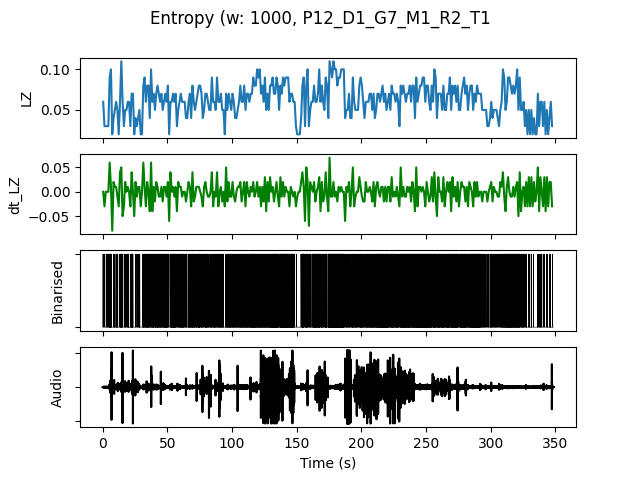

Values plotted in this chart, from the file beside it:
, t0, LZ, dt_LZ, IOI, nCounts
0.0, 0.0, 0.05979, 0.0, 0.3333, 3
1.0, 1.0, 0.0299, -0.0299, 1.0, 1
2.0, 2.0, 0.0299, 0.0, 0.5, 2
3.0, 3.0, 0.0299, 0.0, 0.5, 2
4.0, 4.0, 0.0299, 0.0, 1.0, 1
5.0, 5.0, 0.08969, 0.05979, 0.1111, 9
6.0, 6.0, 0.09966, 0.009966, 0.1111, 9
7.0, 7.0, 0.01993, -0.07973, 0.0, 0
8.0, 8.0, 0.03986, 0.01993, 0.3333, 3
9.0, 9.0, 0.04983, 0.009966, 0.3333, 3
10.0, 10.0, 0.05979, 0.009966, 0.1667, 6
11.0, 11.0, 0.04983, -0.009966, 0.2, 5
12.0, 12.0, 0.01993, -0.0299, 0.0, 0
13.0, 13.0, 0.05979, 0.03986, 0.25, 4
14.0, 14.0, 0.1096, 0.04983, 0.09091, 11
15.0, 15.0, 0.05979, -0.04983, 0.5, 2
16.0, 16.0, 0.0299, -0.0299, 1.0, 1
17.0, 17.0, 0.04983, 0.01993, 0.3333, 3
18.0, 18.0, 0.04983, 0.0, 0.5, 2
19.0, 19.0, 0.05979, 0.009966, 0.2, 5
20.0, 20.0, 0.05979, 0.0, 0.3333, 3
21.0, 21.0, 0.0299, -0.0299, 0.5, 2
22.0, 22.0, 0.06976, 0.03986, 0.1111, 9
23.0, 23.0, 0.06976, 0.0, 0.3333, 3
24.0, 24.0, 0.01993, -0.04983, 0.0, 0
25.0, 25.0, 0.03986, 0.01993, 0.5, 2
26.0, 26.0, 0.0299, -0.009966, 0.5, 2
27.0, 27.0, 0.03986, 0.009966, 0.5, 2
28.0, 28.0, 0.04983, 0.009966, 0.25, 4
29.0, 29.0, 0.01993, -0.0299, 0.0, 0
30.0, 30.0, 0.01993, 0.0, 0.0, 0
31.0, 31.0, 0.07973, 0.05979, 0.1429, 7
32.0, 32.0, 0.08969, 0.009966, 0.1667, 6
33.0, 33.0, 0.05979, -0.0299, 0.1429, 7
34.0, 34.0, 0.07973, 0.01993, 0.1429, 7
35.0, 35.0, 0.07973, 0.0, 0.1429, 7
36.0, 36.0, 0.03986, -0.03986, 0.3333, 3
37.0, 37.0, 0.09966, 0.05979, 0.1667, 6
38.0, 38.0, 0.05979, -0.03986, 0.1429, 7
39.0, 39.0, 0.06976, 0.009966, 0.1429, 7
40.0, 40.0, 0.04983, -0.01993, 0.1667, 6
41.0, 41.0, 0.06976, 0.01993, 0.2, 5
42.0, 42.0, 0.07973, 0.009966, 0.1111, 9
43.0, 43.0, 0.06976, -0.009966, 0.1667, 6
44.0, 44.0, 0.05979, -0.009966, 0.25, 4
45.0, 45.0, 0.06976, 0.009966, 0.25, 4
46.0, 46.0, 0.04983, -0.01993, 0.2, 5
47.0, 47.0, 0.05979, 0.009966, 0.25, 4
48.0, 48.0, 0.06976, 0.009966, 0.1667, 6
49.0, 49.0, 0.05979, -0.009966, 0.1667, 6
50.0, 50.0, 0.07973, 0.01993, 0.2, 5
51.0, 51.0, 0.01993, -0.05979, 0.0, 0
52.0, 52.0, 0.05979, 0.03986, 0.25, 4
53.0, 53.0, 0.05979, 0.0, 0.2, 5
54.0, 54.0, 0.06976, 0.009966, 0.125, 8
55.0, 55.0, 0.05979, -0.009966, 0.2, 5
56.0, 56.0, 0.06976, 0.009966, 0.1667, 6
57.0, 57.0, 0.0299, -0.03986, 1.0, 1
58.0, 58.0, 0.04983, 0.01993, 0.3333, 3
59.0, 59.0, 0.05979, 0.009966, 0.2, 5
... 288 more rows
